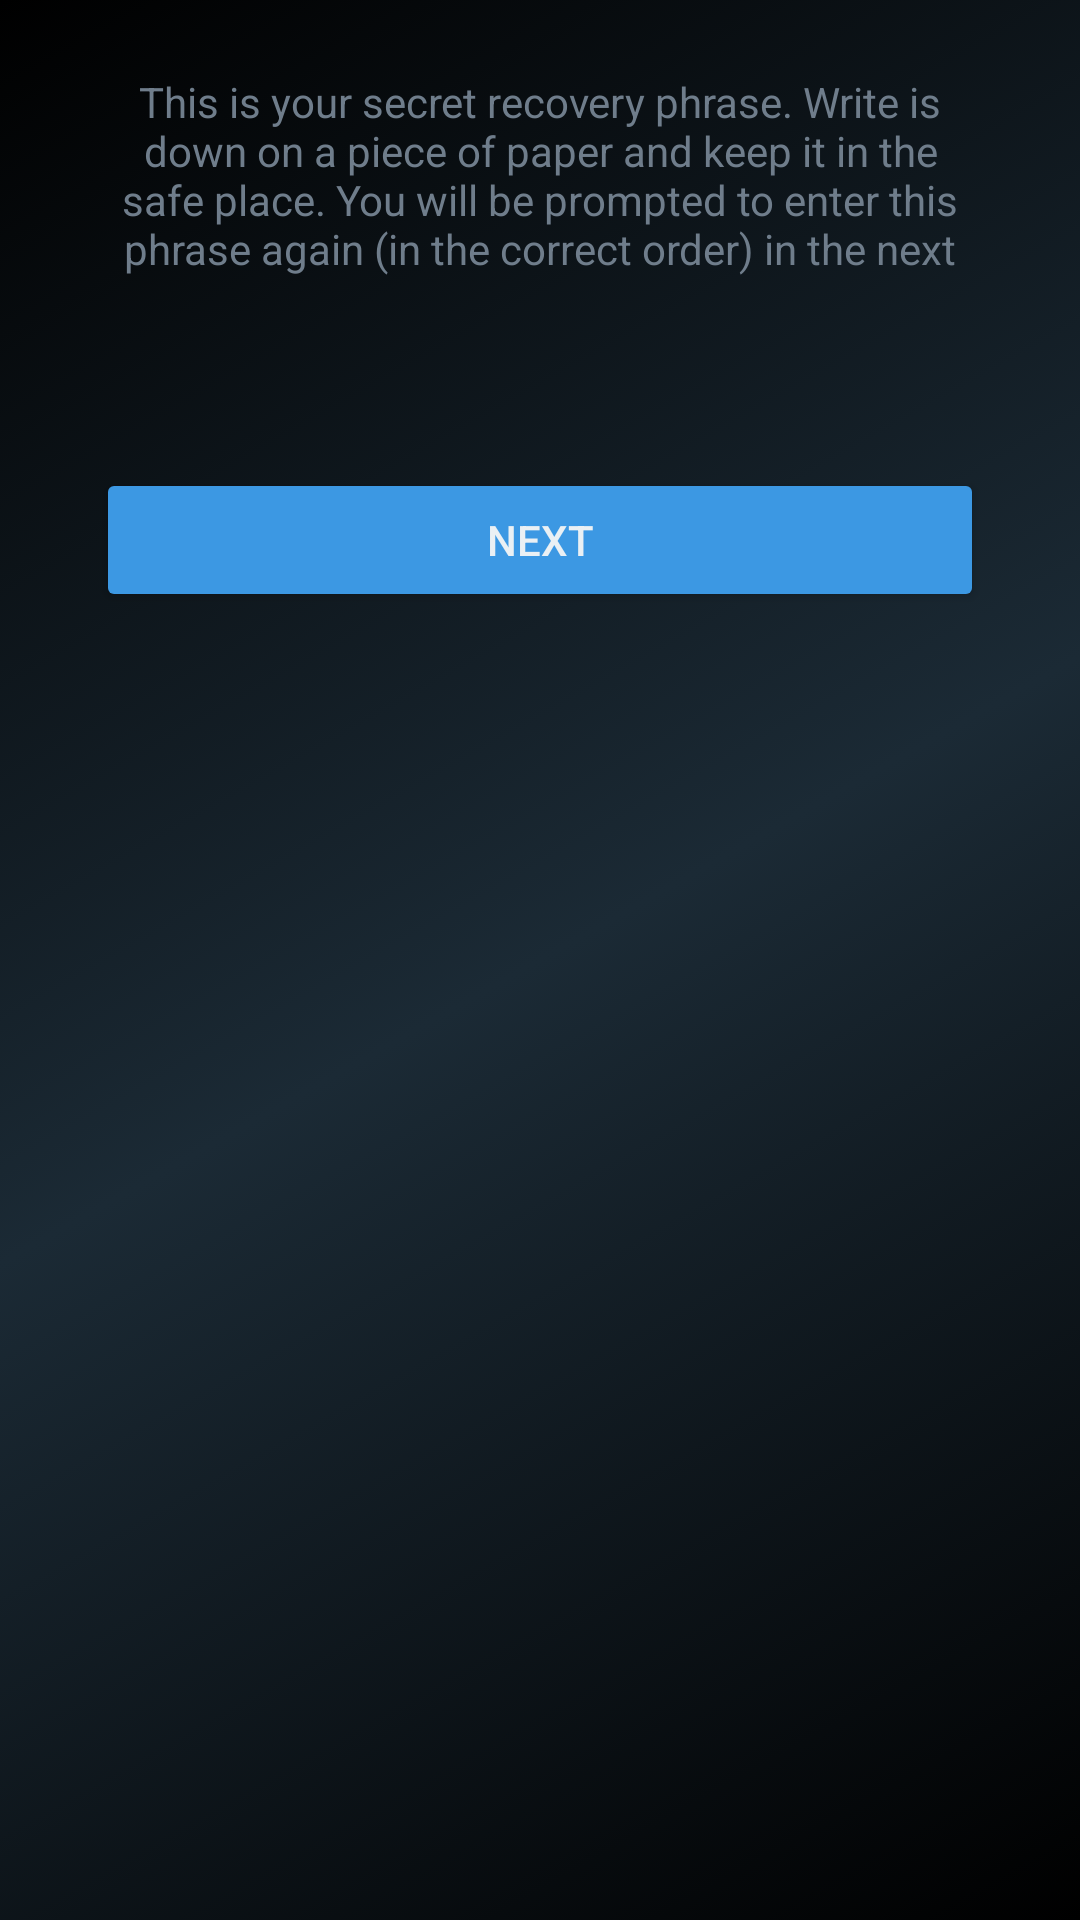

The Android layout XML behind this screen, and the referenced resources:
<!-- AndroidManifest.xml: application theme Theme.TrueFantasySport -->
<!-- res/layout/fragment_display_mnemonic.xml -->
<?xml version="1.0" encoding="utf-8"?>
<layout xmlns:android="http://schemas.android.com/apk/res/android"
    xmlns:app="http://schemas.android.com/apk/res-auto"
    xmlns:tools="http://schemas.android.com/tools"
    tools:context=".DisplayMnemonicFragment">

    <androidx.constraintlayout.widget.ConstraintLayout
        android:layout_width="match_parent"
        android:layout_height="match_parent"
        android:background="@drawable/app_background_color"
        >

        <TextView
            android:id="@+id/secret_phrase_message"
            android:layout_width="match_parent"
            android:layout_height="wrap_content"
            android:layout_marginTop="24dp"
            android:gravity="center"
            android:lines="4"
            android:textColor="@color/app_secondary_text"
            android:paddingStart="40dp"
            android:paddingEnd="40dp"
            android:text="@string/imp_secret_phrase_msg"
            app:layout_constraintEnd_toEndOf="parent"
            app:layout_constraintHorizontal_bias="0.0"
            app:layout_constraintStart_toStartOf="parent"
            app:layout_constraintTop_toTopOf="parent" />

        <TableLayout
            android:id="@+id/display_mnemonic_table"
            android:layout_width="match_parent"
            android:layout_height="wrap_content"
            android:layout_marginTop="24dp"
            app:layout_constraintEnd_toEndOf="parent"
            app:layout_constraintHorizontal_bias="0.0"
            app:layout_constraintStart_toStartOf="parent"
            app:layout_constraintTop_toBottomOf="@+id/secret_phrase_message"
            android:stretchColumns="*"
            android:paddingHorizontal="8dp"
            android:paddingVertical="8dp"/>


        <Button
            android:id="@+id/btn_display_mnemonic_next"
            android:layout_width="match_parent"
            android:layout_height="wrap_content"
            android:layout_marginStart="32dp"
            android:layout_marginTop="24dp"
            android:layout_marginEnd="32dp"
            android:backgroundTint="@color/app_blue"
            android:text="Next"
            android:textColor="@color/app_primary_text"
            app:cornerRadius="10dp"
            app:layout_constraintEnd_toEndOf="parent"
            app:layout_constraintHorizontal_bias="1.0"
            app:layout_constraintStart_toStartOf="parent"
            app:layout_constraintTop_toBottomOf="@+id/display_mnemonic_table" />


    </androidx.constraintlayout.widget.ConstraintLayout>
</layout>
<!-- resources referenced by this layout -->
<resources>
  <color name="app_blue">#3C98E3</color>
  <color name="app_primary_text">#EAF0F4</color>
  <color name="app_secondary_text">#6F7D8B</color>
  <!-- drawable app_background_color (drawable) -->
  <?xml version="1.0" encoding="utf-8"?>
  <selector xmlns:android="http://schemas.android.com/apk/res/android">
  <item>
      <shape>
          <gradient
              android:startColor="@color/black"
              android:endColor="@color/black"
              android:centerColor="#1B2A35"
              android:angle="135"
              />
  
  
      </shape>
  </item>
  </selector>
  <string name="imp_secret_phrase_msg">This is your secret recovery phrase. Write is down on a piece of paper and keep it in the safe place. You will be prompted to enter this phrase again (in the correct order) in the next step.</string>
  <style name="Theme.TrueFantasySport" parent="Theme.MaterialComponents.DayNight.DarkActionBar">
          
          <item name="colorPrimary">@color/purple_500</item>
          <item name="colorPrimaryVariant">@color/purple_700</item>
          <item name="colorOnPrimary">@color/white</item>
          
          <item name="colorSecondary">@color/teal_200</item>
          <item name="colorSecondaryVariant">@color/teal_700</item>
          <item name="colorOnSecondary">@color/black</item>
          
          <item name="android:statusBarColor" tools:targetApi="l">?attr/colorPrimaryVariant</item>
          
      </style>
  <color name="black">#FF000000</color>
  <color name="purple_500">#FF6200EE</color>
  <color name="purple_700">#FF3700B3</color>
  <color name="white">#FFFFFFFF</color>
  <color name="teal_200">#FF03DAC5</color>
  <color name="teal_700">#FF018786</color>
</resources>
